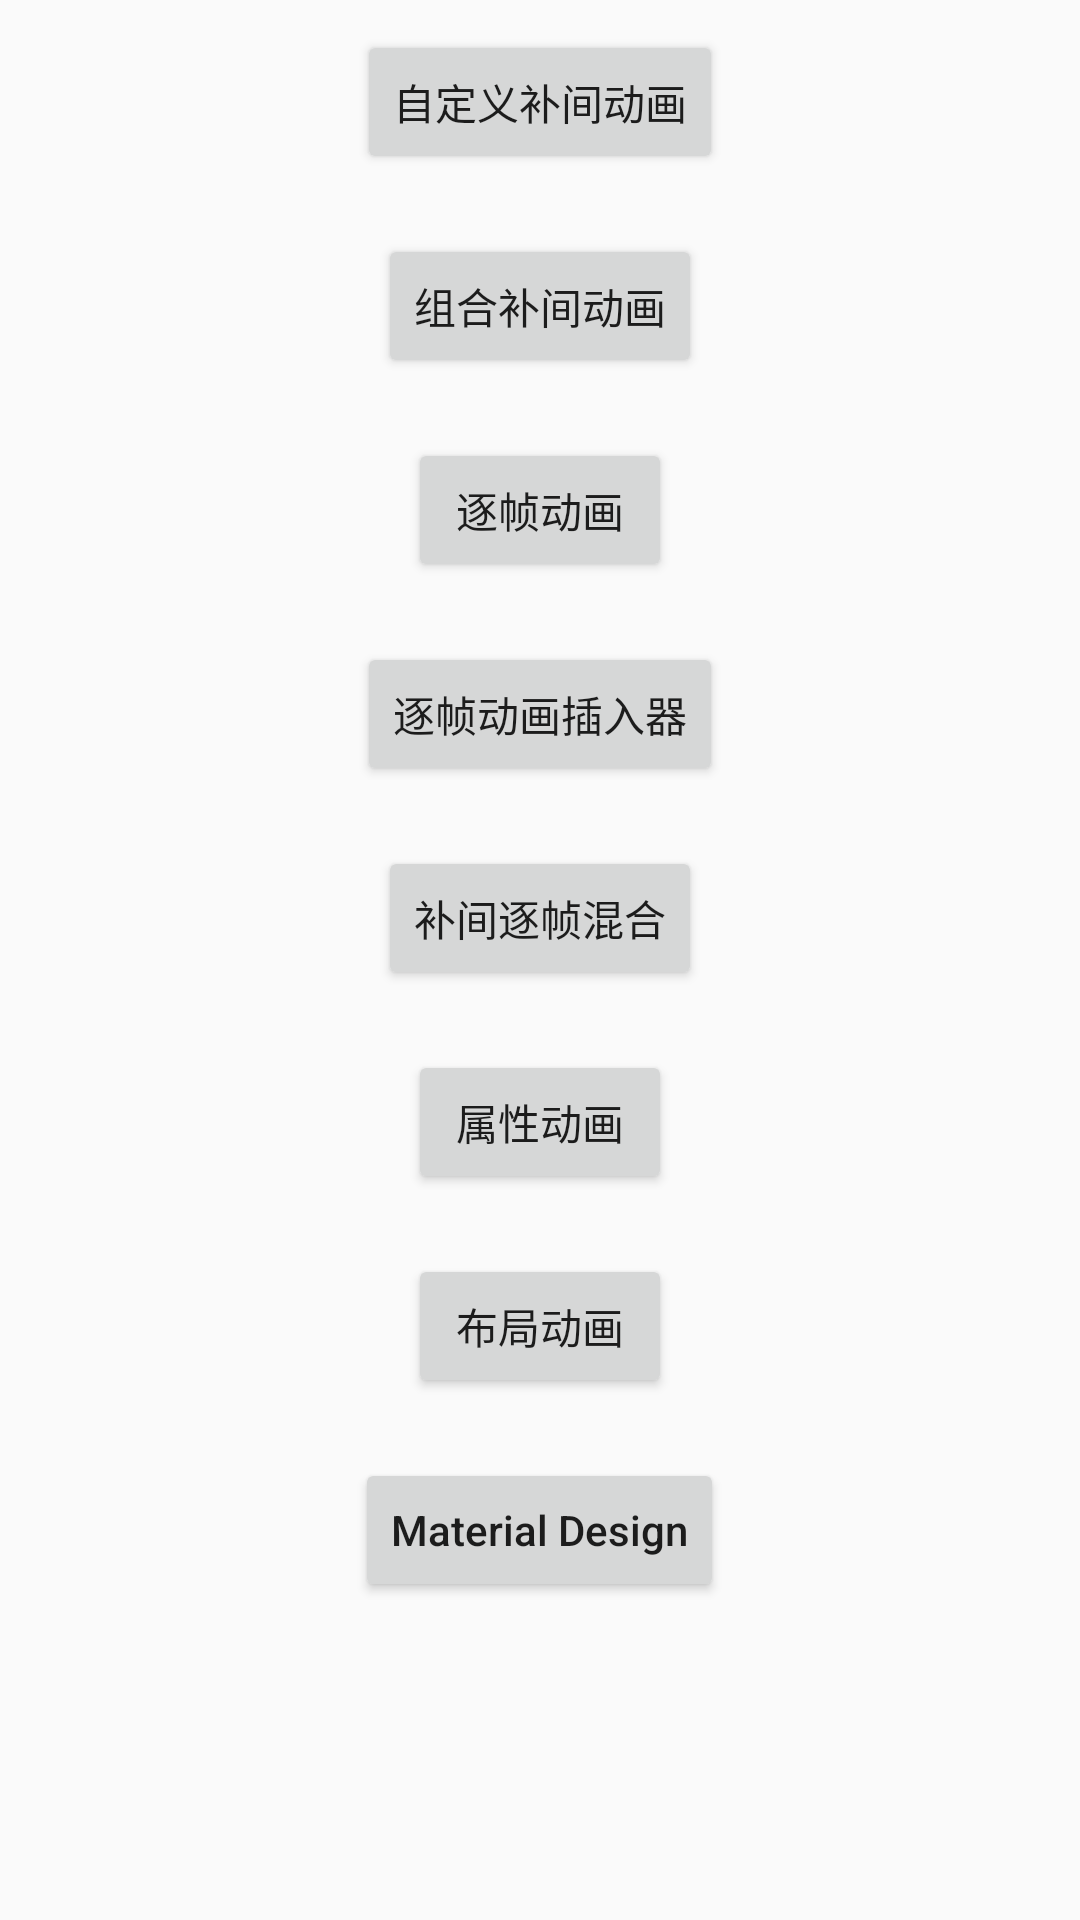

Write the Android layout XML for this screen, with the resource values it uses.
<!-- AndroidManifest.xml: application theme Theme.AppCompat.Light.NoActionBar -->
<!-- res/layout/activity_main.xml -->
<?xml version="1.0" encoding="utf-8"?>
<RelativeLayout xmlns:android="http://schemas.android.com/apk/res/android"
    xmlns:tools="http://schemas.android.com/tools"
    android:id="@+id/activity_main"
    android:layout_width="match_parent"
    android:layout_height="match_parent"
    android:paddingBottom="@dimen/activity_vertical_margin"
    android:paddingLeft="@dimen/activity_horizontal_margin"
    android:paddingRight="@dimen/activity_horizontal_margin"
    android:paddingTop="@dimen/activity_vertical_margin"
    tools:context="com.zhang.animationall.MainActivity">

    <Button
        android:id="@+id/button"
        android:layout_width="wrap_content"
        android:layout_height="wrap_content"
        android:layout_alignParentTop="true"
        android:layout_centerHorizontal="true"
        android:layout_marginTop="10dp"
        android:onClick="onClickCustomAnim"
        android:text="自定义补间动画" />

    <Button
        android:id="@+id/button2"
        android:layout_width="wrap_content"
        android:layout_height="wrap_content"
        android:layout_below="@+id/button"
        android:layout_centerHorizontal="true"
        android:layout_marginTop="20dp"
        android:onClick="onClickMixAnim"
        android:text="组合补间动画" />

    <Button
        android:id="@+id/button3"
        android:layout_width="wrap_content"
        android:layout_height="wrap_content"
        android:layout_below="@+id/button2"
        android:layout_centerHorizontal="true"
        android:layout_marginTop="20dp"
        android:onClick="onClickFrameAnim"
        android:text="逐帧动画" />

    <Button
        android:id="@+id/button4"
        android:layout_width="wrap_content"
        android:layout_height="wrap_content"
        android:layout_below="@+id/button3"
        android:layout_centerHorizontal="true"
        android:layout_marginTop="20dp"
        android:onClick="onClickInterpolator"
        android:text="逐帧动画插入器" />

    <Button
        android:id="@+id/button5"
        android:layout_width="wrap_content"
        android:layout_height="wrap_content"
        android:layout_below="@+id/button4"
        android:layout_centerHorizontal="true"
        android:layout_marginTop="20dp"
        android:onClick="onClickMix"
        android:text="补间逐帧混合" />

    <Button
        android:id="@+id/button6"
        android:layout_width="wrap_content"
        android:layout_height="wrap_content"
        android:layout_below="@+id/button5"
        android:layout_centerHorizontal="true"
        android:layout_marginTop="20dp"
        android:onClick="onClickProperty"
        android:text="属性动画" />

    <Button
        android:id="@+id/button7"
        android:layout_width="wrap_content"
        android:layout_height="wrap_content"
        android:layout_below="@+id/button6"
        android:layout_centerHorizontal="true"
        android:layout_marginTop="20dp"
        android:onClick="onClickLayoutAnim"
        android:text="布局动画" />

    <Button
        android:id="@+id/button8"
        android:layout_width="wrap_content"
        android:layout_height="wrap_content"
        android:layout_below="@+id/button7"
        android:layout_centerHorizontal="true"
        android:layout_marginTop="20dp"
        android:onClick="onClickMaterialDesign"
        android:textAllCaps="false"
        android:text="Material Design" />
</RelativeLayout>
<!-- resources referenced by this layout -->
<resources>

</resources>
